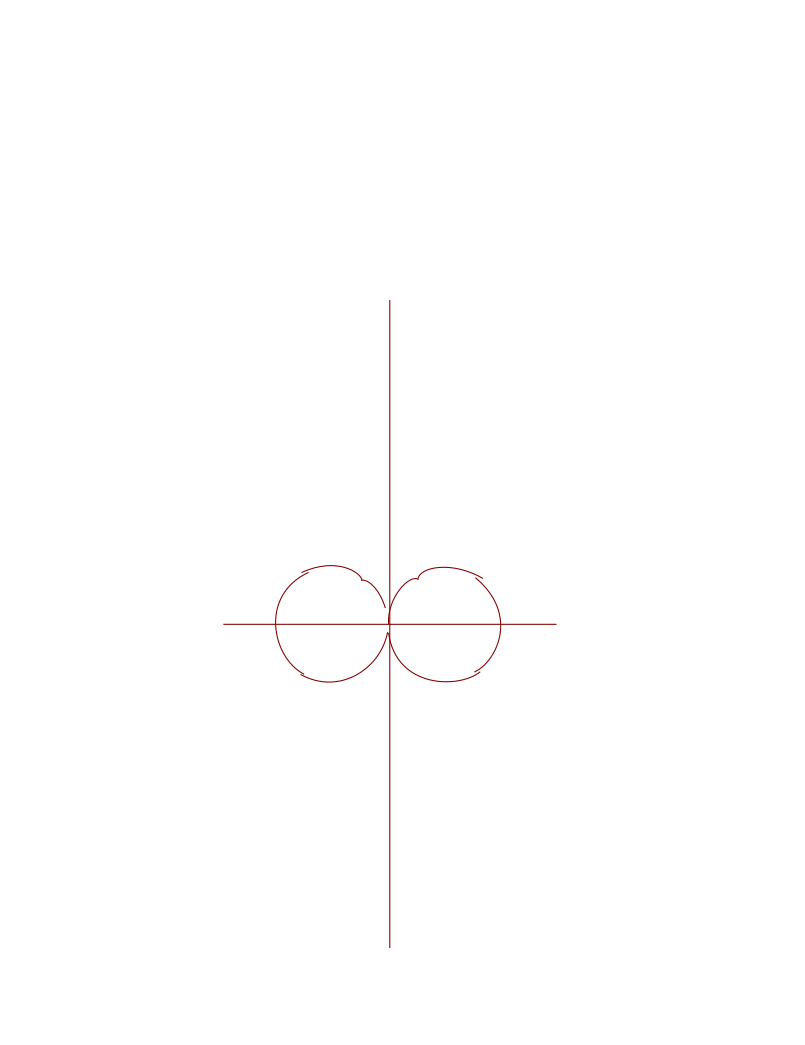

The file beside this chart, header and first rows:
index, duration, pathCount, beats, edge, step, group, optional, hold, labelOffset
, , , 3, RFO, tt, , , , 
, , , 3, RBI, _tt, , , , 
, , , 6, LBO, , , , , 
, , , 6, RFO, , , , , 
, , , 3, LFO, tt, , , , 
, , , 3, LBI, _tt, , , , 
, , , 6, RBO, , , , , 
, , , 6, LFO, , , , , 
